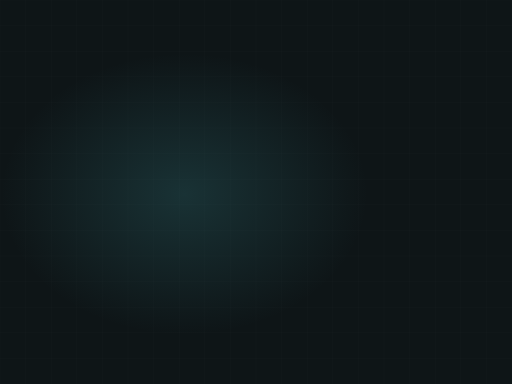
t = 0.00 s
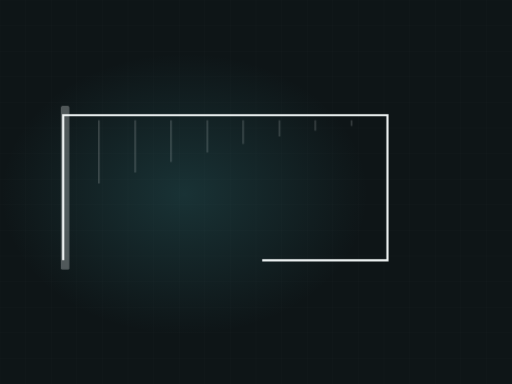
t = 1.71 s
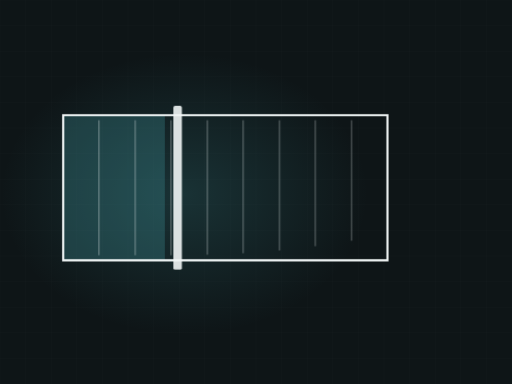
t = 3.27 s
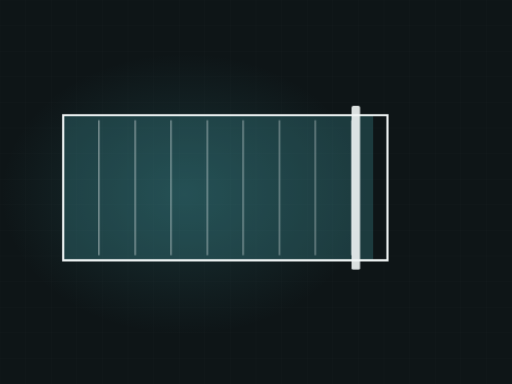
t = 4.89 s
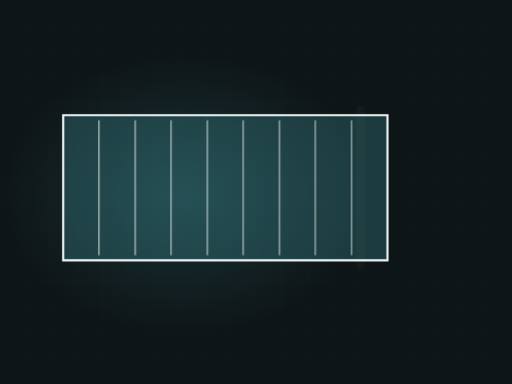
t = 6.76 s
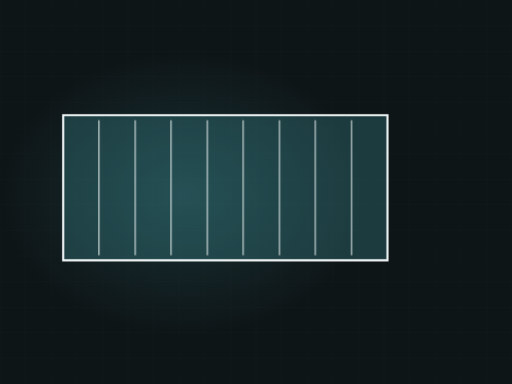
t = 8.22 s

The animated SVG that drew these frames (rendered in a browser with its animation timeline set to each time). Animation: 4 CSS @keyframes rules; frames cover the first 8.22 s, repeats indefinitely.

<svg xmlns="http://www.w3.org/2000/svg" viewBox="0 0 1200 900" width="1200" height="900" role="img" aria-label="Elevation refinish"><defs><radialGradient id="glow"><stop offset="0%" stop-color="#45a6ad" stop-opacity=".20"/><stop offset="100%" stop-color="#45a6ad" stop-opacity="0"/></radialGradient></defs><style>.dw{stroke-dasharray:100;stroke-dashoffset:100;animation:dw 10.43s ease-in-out infinite}@keyframes dw{0%{stroke-dashoffset:100}24%{stroke-dashoffset:0}84%{stroke-dashoffset:0;opacity:1}95%{stroke-dashoffset:0;opacity:0}100%{stroke-dashoffset:100;opacity:0}}.fx{opacity:0;animation:fx 10.43s ease-in-out infinite}@keyframes fx{0%,26%{opacity:0;transform:translateY(-12px)}42%{opacity:1;transform:translateY(0)}84%{opacity:1}95%,100%{opacity:0}}.wipe{transform-origin:left center;animation:wp 10.43s ease-in-out infinite}@keyframes wp{0%,14%{transform:scaleX(0)}52%{transform:scaleX(1)}86%{transform:scaleX(1);opacity:.26}96%,100%{opacity:0}}.sweepbar{opacity:0;animation:swb 10.43s ease-in-out infinite}@keyframes swb{0%,14%{transform:translateX(0);opacity:0}20%{opacity:1}56%{transform:translateX(760px);opacity:1}66%,100%{opacity:0}}@media (prefers-reduced-motion: reduce){*{animation:none!important}.dw{stroke-dashoffset:0!important}[class]{opacity:1!important}}</style><rect width="1200" height="900" fill="#0e1517"/><line x1="0" y1="0" x2="0" y2="900" stroke="#f1f6f6" stroke-width="1" opacity=".028"/><line x1="60" y1="0" x2="60" y2="900" stroke="#f1f6f6" stroke-width="1" opacity=".028"/><line x1="120" y1="0" x2="120" y2="900" stroke="#f1f6f6" stroke-width="1" opacity=".028"/><line x1="180" y1="0" x2="180" y2="900" stroke="#f1f6f6" stroke-width="1" opacity=".028"/><line x1="240" y1="0" x2="240" y2="900" stroke="#f1f6f6" stroke-width="1" opacity=".028"/><line x1="300" y1="0" x2="300" y2="900" stroke="#f1f6f6" stroke-width="1" opacity=".028"/><line x1="360" y1="0" x2="360" y2="900" stroke="#f1f6f6" stroke-width="1" opacity=".028"/><line x1="420" y1="0" x2="420" y2="900" stroke="#f1f6f6" stroke-width="1" opacity=".028"/><line x1="480" y1="0" x2="480" y2="900" stroke="#f1f6f6" stroke-width="1" opacity=".028"/><line x1="540" y1="0" x2="540" y2="900" stroke="#f1f6f6" stroke-width="1" opacity=".028"/><line x1="600" y1="0" x2="600" y2="900" stroke="#f1f6f6" stroke-width="1" opacity=".028"/><line x1="660" y1="0" x2="660" y2="900" stroke="#f1f6f6" stroke-width="1" opacity=".028"/><line x1="720" y1="0" x2="720" y2="900" stroke="#f1f6f6" stroke-width="1" opacity=".028"/><line x1="780" y1="0" x2="780" y2="900" stroke="#f1f6f6" stroke-width="1" opacity=".028"/><line x1="840" y1="0" x2="840" y2="900" stroke="#f1f6f6" stroke-width="1" opacity=".028"/><line x1="900" y1="0" x2="900" y2="900" stroke="#f1f6f6" stroke-width="1" opacity=".028"/><line x1="960" y1="0" x2="960" y2="900" stroke="#f1f6f6" stroke-width="1" opacity=".028"/><line x1="1020" y1="0" x2="1020" y2="900" stroke="#f1f6f6" stroke-width="1" opacity=".028"/><line x1="1080" y1="0" x2="1080" y2="900" stroke="#f1f6f6" stroke-width="1" opacity=".028"/><line x1="1140" y1="0" x2="1140" y2="900" stroke="#f1f6f6" stroke-width="1" opacity=".028"/><line x1="1200" y1="0" x2="1200" y2="900" stroke="#f1f6f6" stroke-width="1" opacity=".028"/><line x1="0" y1="0" x2="1200" y2="0" stroke="#f1f6f6" stroke-width="1" opacity=".028"/><line x1="0" y1="60" x2="1200" y2="60" stroke="#f1f6f6" stroke-width="1" opacity=".028"/><line x1="0" y1="120" x2="1200" y2="120" stroke="#f1f6f6" stroke-width="1" opacity=".028"/><line x1="0" y1="180" x2="1200" y2="180" stroke="#f1f6f6" stroke-width="1" opacity=".028"/><line x1="0" y1="240" x2="1200" y2="240" stroke="#f1f6f6" stroke-width="1" opacity=".028"/><line x1="0" y1="300" x2="1200" y2="300" stroke="#f1f6f6" stroke-width="1" opacity=".028"/><line x1="0" y1="360" x2="1200" y2="360" stroke="#f1f6f6" stroke-width="1" opacity=".028"/><line x1="0" y1="420" x2="1200" y2="420" stroke="#f1f6f6" stroke-width="1" opacity=".028"/><line x1="0" y1="480" x2="1200" y2="480" stroke="#f1f6f6" stroke-width="1" opacity=".028"/><line x1="0" y1="540" x2="1200" y2="540" stroke="#f1f6f6" stroke-width="1" opacity=".028"/><line x1="0" y1="600" x2="1200" y2="600" stroke="#f1f6f6" stroke-width="1" opacity=".028"/><line x1="0" y1="660" x2="1200" y2="660" stroke="#f1f6f6" stroke-width="1" opacity=".028"/><line x1="0" y1="720" x2="1200" y2="720" stroke="#f1f6f6" stroke-width="1" opacity=".028"/><line x1="0" y1="780" x2="1200" y2="780" stroke="#f1f6f6" stroke-width="1" opacity=".028"/><line x1="0" y1="840" x2="1200" y2="840" stroke="#f1f6f6" stroke-width="1" opacity=".028"/><line x1="0" y1="900" x2="1200" y2="900" stroke="#f1f6f6" stroke-width="1" opacity=".028"/><ellipse cx="432" cy="455" rx="430" ry="330" fill="url(#glow)"/><clipPath id="el"><rect x="148" y="270" width="760" height="340"/></clipPath><g clip-path="url(#el)"><rect class="wipe" x="148" y="270" width="760" height="340" fill="#45a6ad" opacity=".26"/></g><path class="dw" d="M148,610 L148,270 L908,270 L908,610 Z" pathLength="100" stroke="#f1f6f6" stroke-width="5" fill="none" style="animation-delay:0s"/><path class="dw" d="M232,282 L232,598" pathLength="100" stroke="#f1f6f6" stroke-width="2.4" opacity=".28" fill="none" style="animation-delay:0.50s"/><path class="dw" d="M317,282 L317,598" pathLength="100" stroke="#f1f6f6" stroke-width="2.4" opacity=".28" fill="none" style="animation-delay:0.62s"/><path class="dw" d="M401,282 L401,598" pathLength="100" stroke="#f1f6f6" stroke-width="2.4" opacity=".28" fill="none" style="animation-delay:0.74s"/><path class="dw" d="M486,282 L486,598" pathLength="100" stroke="#f1f6f6" stroke-width="2.4" opacity=".28" fill="none" style="animation-delay:0.86s"/><path class="dw" d="M570,282 L570,598" pathLength="100" stroke="#f1f6f6" stroke-width="2.4" opacity=".28" fill="none" style="animation-delay:0.98s"/><path class="dw" d="M655,282 L655,598" pathLength="100" stroke="#f1f6f6" stroke-width="2.4" opacity=".28" fill="none" style="animation-delay:1.10s"/><path class="dw" d="M739,282 L739,598" pathLength="100" stroke="#f1f6f6" stroke-width="2.4" opacity=".28" fill="none" style="animation-delay:1.22s"/><path class="dw" d="M824,282 L824,598" pathLength="100" stroke="#f1f6f6" stroke-width="2.4" opacity=".28" fill="none" style="animation-delay:1.34s"/><g class="sweepbar"><rect x="138" y="248" width="20" height="384" rx="4" fill="#f1f6f6" opacity=".9"/></g></svg>
